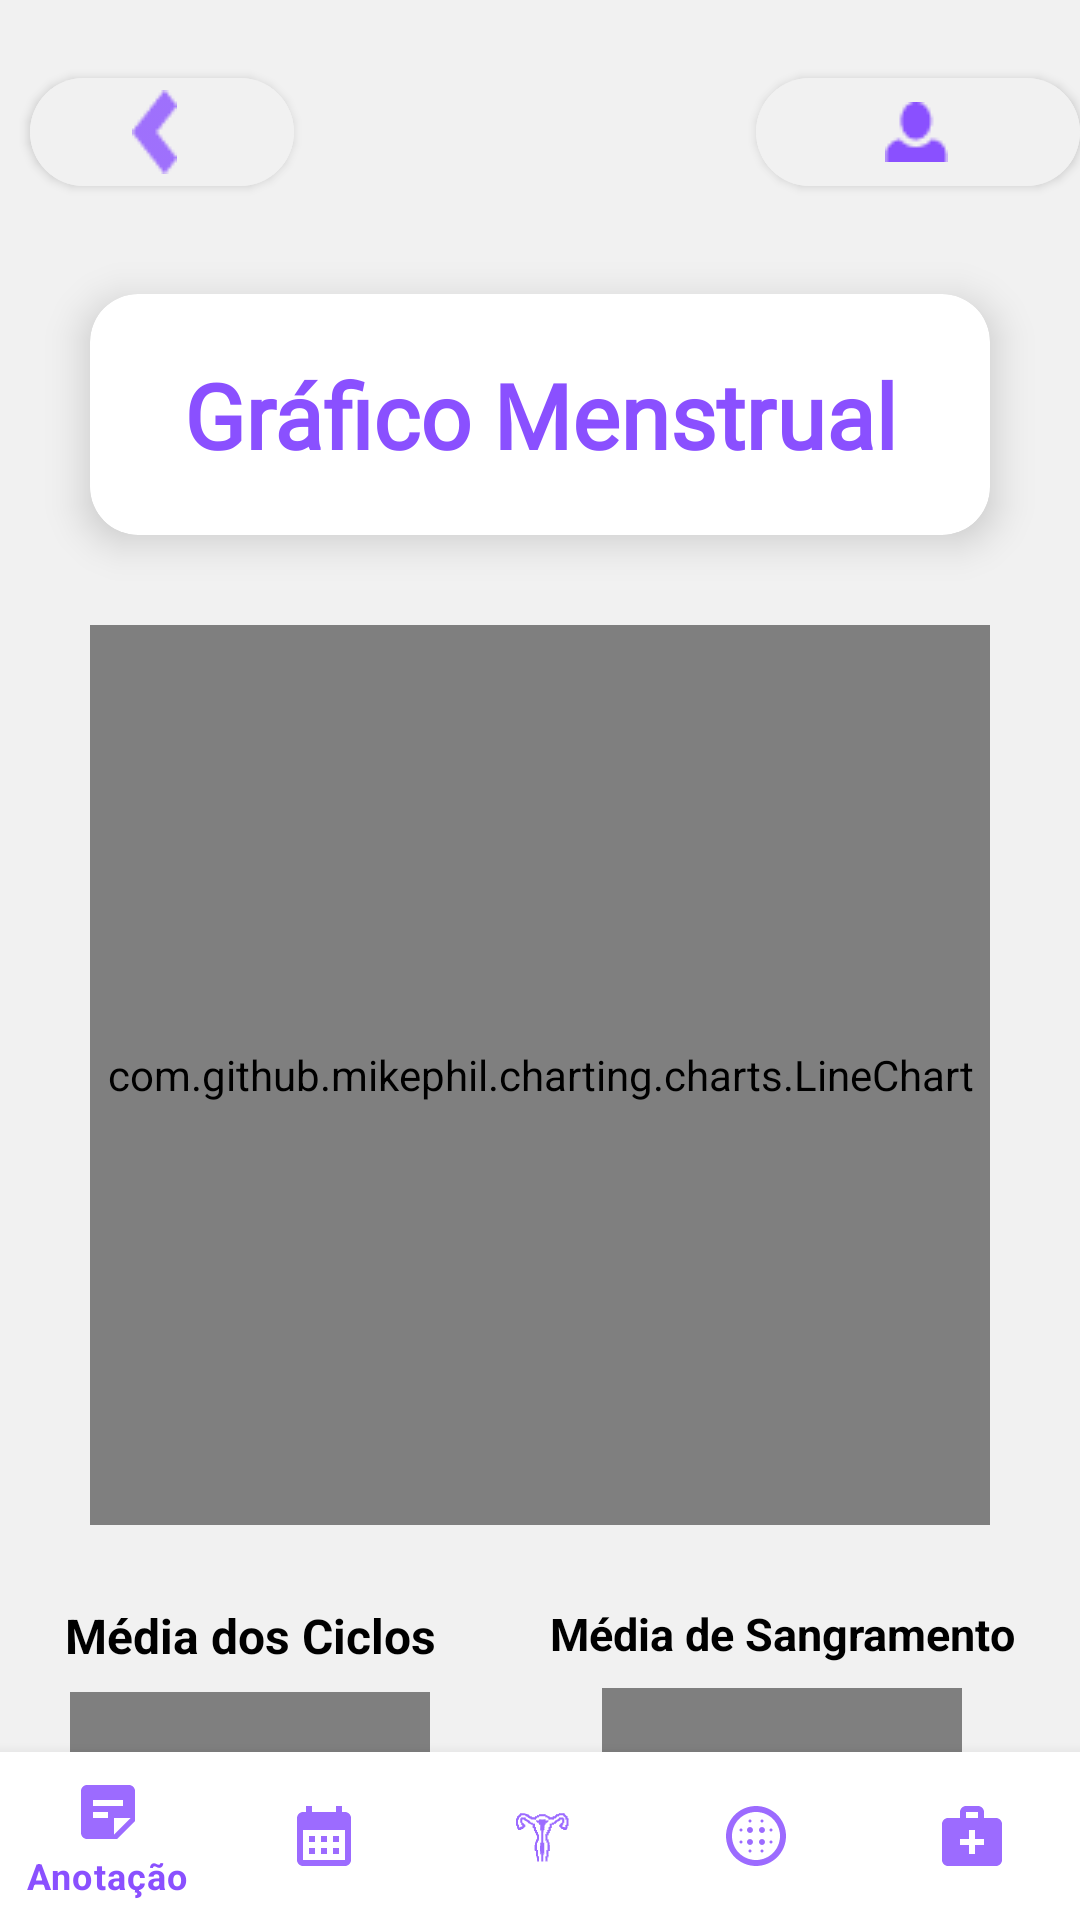

Android layout source for this screen:
<!-- AndroidManifest.xml: application theme Theme.MyApplication -->
<!-- res/layout/activity_grafic.xml -->
<androidx.constraintlayout.widget.ConstraintLayout
    xmlns:android="http://schemas.android.com/apk/res/android"
    xmlns:app="http://schemas.android.com/apk/res-auto"
    xmlns:tools="http://schemas.android.com/tools"
    android:layout_width="match_parent"
    android:layout_height="match_parent"
    android:background="#F1F1F1">

    <com.google.android.material.button.MaterialButton
        android:id="@+id/voltar_button"
        android:layout_width="wrap_content"
        android:layout_height="wrap_content"
        android:layout_marginStart="10dp"
        android:layout_marginTop="20dp"
        android:backgroundTint="#F1F1F1"
        android:contentDescription="Voltar"
        app:icon="@drawable/vector"
        app:iconTint="#8A50FF"
        app:iconGravity="textStart"
        app:iconPadding="5dp"
        app:cornerRadius="100dp"
        app:strokeColor="@android:color/transparent"
        app:strokeWidth="0dp"
        app:layout_constraintStart_toStartOf="parent"
        app:layout_constraintTop_toTopOf="parent"/>

    
    <com.google.android.material.button.MaterialButton
        android:id="@+id/button_perfil"
        android:layout_width="0dp"
        android:layout_height="wrap_content"
        android:layout_marginTop="20dp"
        android:backgroundTint="#F1F1F1"
        android:contentDescription="Ajuda"
        app:icon="@drawable/person"
        app:iconTint="#8A50FF"
        app:iconGravity="textStart"
        app:iconPadding="1dp"
        app:cornerRadius="100dp"
        app:strokeColor="@android:color/transparent"
        app:strokeWidth="0dp"
        app:layout_constraintTop_toTopOf="parent"
        app:layout_constraintEnd_toEndOf="parent"
        app:layout_constraintWidth_percent="0.30" />


    
    <com.google.android.material.card.MaterialCardView
        android:id="@+id/textViewTotal"
        android:layout_width="match_parent"
        android:layout_height="wrap_content"
        android:layout_margin="30dp"
        app:cardCornerRadius="16dp"
        app:cardElevation="8dp"
        app:layout_constraintTop_toBottomOf="@+id/button_perfil">

        <com.google.android.material.textview.MaterialTextView
            android:id="@+id/textView"
            android:layout_width="match_parent"
            android:layout_height="wrap_content"
            android:layout_margin="20dp"
            android:fontFamily="@font/kurale"
            android:gravity="center"
            android:text="Gráfico Menstrual"
            android:textColor="#8A50FF"
            android:textSize="30sp"
            android:textStyle="bold" />
    </com.google.android.material.card.MaterialCardView>

    <TextView
        android:id="@+id/mensagem_texto"
        android:layout_width="wrap_content"
        android:layout_height="wrap_content"
        android:visibility="gone"
        android:textColor="@android:color/holo_red_dark"
        android:textSize="16sp"/>

    
    <LinearLayout
        android:id="@+id/layout_duracao_ciclo"
        android:layout_width="wrap_content"
        android:layout_height="wrap_content"
        android:orientation="vertical"
        android:padding="16dp"
        android:gravity="center"
        app:layout_constraintStart_toStartOf="parent"
        app:layout_constraintEnd_toStartOf="@id/layout_duracao_menstruacao"
        app:layout_constraintTop_toBottomOf="@+id/chart"
        android:layout_marginTop="10dp">

        
        <com.google.android.material.textview.MaterialTextView
            android:id="@+id/title"
            android:layout_width="wrap_content"
            android:layout_height="wrap_content"
            android:text="Média dos Ciclos"
            android:textColor="@color/black"
            android:textSize="16sp"
            android:textStyle="bold" />

        
        <me.tankery.lib.circularseekbar.CircularSeekBar
            android:id="@+id/seekbar_duration"
            android:layout_width="120dp"
            android:layout_height="120dp"
            app:cs_circle_color="#C2D2DC"
            app:cs_circle_fill="@color/white"
            app:cs_circle_progress_color="#8A50FF"
            app:cs_circle_stroke_width="8dp"
            android:layout_marginTop="8dp" />

        
        <com.google.android.material.textview.MaterialTextView
            android:id="@+id/result_duration"
            android:layout_width="wrap_content"
            android:layout_height="wrap_content"
            android:layout_marginTop="8dp"
            android:text="- dias"
            android:textColor="@color/black"
            android:textSize="18sp"
            android:textStyle="bold" />
    </LinearLayout>

    
    <LinearLayout
        android:id="@+id/layout_duracao_menstruacao"
        android:layout_width="wrap_content"
        android:layout_height="wrap_content"
        android:orientation="vertical"
        android:padding="16dp"
        android:gravity="center"
        app:layout_constraintStart_toEndOf="@id/layout_duracao_ciclo"
        app:layout_constraintEnd_toEndOf="parent"
        app:layout_constraintTop_toBottomOf="@+id/chart"
        android:layout_marginTop="10dp">

        
        <com.google.android.material.textview.MaterialTextView
            android:id="@+id/title1"
            android:layout_width="wrap_content"
            android:layout_height="wrap_content"
            android:text="Média de Sangramento"
            android:textColor="@color/black"
            android:textSize="15sp"
            android:textStyle="bold" />

        
        <me.tankery.lib.circularseekbar.CircularSeekBar
            android:id="@+id/seekbar_duration1"
            android:layout_width="120dp"
            android:layout_height="120dp"
            app:cs_circle_color="#C2D2DC"
            app:cs_circle_fill="@color/white"
            app:cs_circle_progress_color="#D84242"
            app:cs_circle_stroke_width="8dp"
            android:layout_marginTop="8dp" />

        
        <com.google.android.material.textview.MaterialTextView
            android:id="@+id/result_duration1"
            android:layout_width="wrap_content"
            android:layout_height="wrap_content"
            android:text="em - dias"
            android:textColor="@color/black"
            android:textSize="18sp"
            android:layout_marginTop="8dp"
            android:textStyle="bold" />
    </LinearLayout>

    <com.github.mikephil.charting.charts.LineChart
        android:id="@+id/chart"
        android:layout_width="match_parent"
        android:layout_height="300dp"
        app:layout_constraintEnd_toEndOf="parent"
        app:layout_constraintHorizontal_bias="0.0"
        app:layout_constraintStart_toStartOf="parent"
        app:layout_constraintTop_toBottomOf="@id/textViewTotal"
        android:layout_margin="30dp"/>

    <com.google.android.material.bottomnavigation.BottomNavigationView
        android:id="@+id/bottom_navigation"
        android:layout_width="match_parent"
        android:layout_height="wrap_content"
        android:background="@color/white"
        app:menu="@menu/navigation_menu"
        app:itemIconTint="@color/selector_bottom_nav_colors"
        app:itemTextColor="@color/selector_bottom_nav_colors"
        app:layout_constraintBottom_toBottomOf="parent"
        app:layout_constraintStart_toStartOf="parent"
        app:layout_constraintEnd_toEndOf="parent" />
</androidx.constraintlayout.widget.ConstraintLayout>
<!-- resources referenced by this layout -->
<resources>
  <color name="black">#FF000000</color>
  <color name="white">#FFFFFFFF</color>
  <!-- drawable person: png bitmap (drawable, 407 bytes) -->
  <!-- drawable vector: png bitmap (drawable, 570 bytes) -->
  <style name="Theme.MyApplication" parent="Theme.MaterialComponents.DayNight.NoActionBar">
          
          <item name="colorPrimary">@color/purple_500</item>
          <item name="colorPrimaryVariant">@color/purple_700</item>
          <item name="colorOnPrimary">@color/white</item>
          
          <item name="colorSecondary">@color/teal_200</item>
          <item name="colorSecondaryVariant">@color/teal_700</item>
          <item name="colorOnSecondary">@color/black</item>
          
          <item name="android:statusBarColor">?attr/colorPrimaryVariant</item>
          
          <item name="android:windowNoTitle">true</item>
          <item name="windowActionBar">false</item>
          <item name="android:windowActionBar">false</item>
      </style>
  <color name="purple_500">#FF6200EE</color>
  <color name="purple_700">#FF3700B3</color>
  <color name="teal_200">#FF03DAC5</color>
  <color name="teal_700">#FF018786</color>
</resources>
